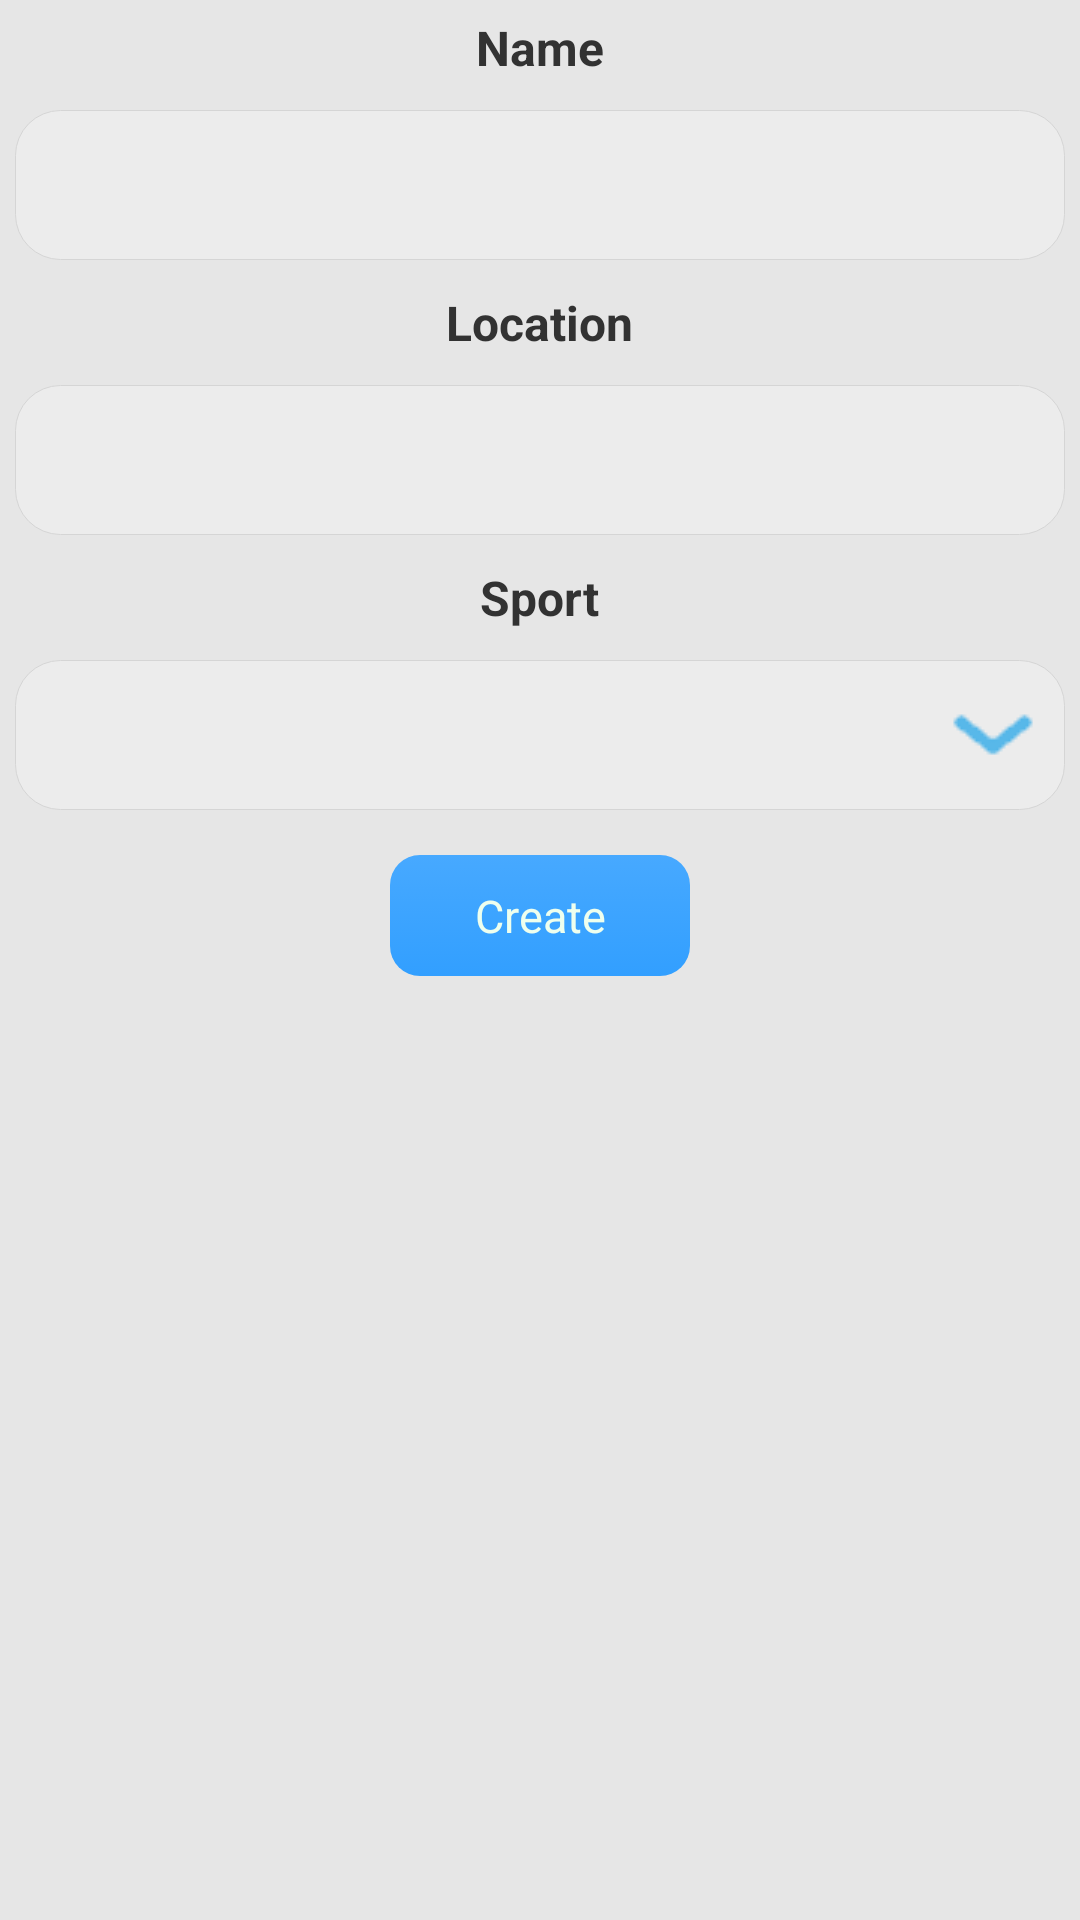

The Android layout XML behind this screen, and the referenced resources:
<!-- AndroidManifest.xml: application theme SportTheme -->
<!-- res/layout/lginfo.xml -->
<?xml version="1.0" encoding="utf-8"?>
<ScrollView xmlns:android="http://schemas.android.com/apk/res/android"
    android:layout_width="fill_parent" android:layout_height="fill_parent">

<LinearLayout xmlns:android="http://schemas.android.com/apk/res/android"
     xmlns:ads="http://schemas.android.com/apk/lib/com.google.ads"
    android:id="@+id/lginfo"
    android:orientation="vertical"
    android:layout_width="fill_parent"
    android:layout_height="wrap_content"
    >

   <TextView
        style="@style/label"
        android:layout_gravity="center"
        android:text="@string/name"
       />


    <EditText
        android:id="@+id/name"
        style="@style/fedit"
        />

   <TextView
        style="@style/label"
        android:layout_gravity="center"
        android:text="@string/location"
       />


    <EditText
        android:id="@+id/location"
        style="@style/fedit"
    />


   <TextView
        style="@style/label"
        android:layout_gravity="center"
        android:text="@string/sport"
       />


    <Button android:id="@+id/sport" style="@style/bspinner" 
        android:layout_width="fill_parent"
        android:layout_height="50dp"
    />




    <Button android:id="@+id/create"
        style="@style/button"
        android:text="@string/create"
        android:onClick="onCreateLeague"
        />


</LinearLayout>

</ScrollView>
<!-- resources referenced by this layout -->
<resources>
  <string name="create">Create</string>
  <string name="location">Location</string>
  <string name="name">Name</string>
  <string name="sport">Sport</string>
  <style name="fedit">
          <item name="android:inputType">textCapSentences</item>
          <item name="android:padding">10dp</item>
          <item name="android:layout_width">fill_parent</item>
          <item name="android:layout_height">50dp</item>
          <item name="android:layout_gravity">center</item>
          <item name="android:layout_margin">5dp</item>
          <item name="android:textSize">15dp</item>
          <item name="android:background">@drawable/edit</item>
      </style>
  <style name="label">
          <item name="android:textSize">16dp</item>
          <item name="android:layout_width">wrap_content</item>
          <item name="android:layout_height">wrap_content</item>
          <item name="android:layout_margin">5dp</item>
          <item name="android:textStyle">bold</item>
      </style>
  <style name="SportTheme" parent="android:Theme.Holo.Light">
          <item name="android:buttonStyle">@style/button</item>
          <item name="android:windowBackground">@color/bgcolor</item>
          <item name="android:colorBackground">@color/bgcolor</item>
          <item name="android:spinnerStyle">@style/spinner</item>
          <item name="android:buttonBarButtonStyle">@style/button</item>
      </style>
  <!-- drawable spinner (drawable) -->
  <?xml version="1.0" encoding="utf-8"?>
  <shape xmlns:android="http://schemas.android.com/apk/res/android"
      android:shape="rectangle">
      <corners android:radius="15dp"/> 
      <solid android:color="@color/ltgray" />
      <stroke android:width="1px" android:color="@color/gray" />
  </shape>
  <color name="black">#FF000000</color>
  <!-- drawable bbutton (drawable) -->
  <?xml version="1.0" encoding="utf-8"?>
  <selector xmlns:android="http://schemas.android.com/apk/res/android">
      <item android:state_pressed="true"
            android:drawable="@drawable/bbutton_pressed" />
      <item android:drawable="@drawable/bbutton_normal" />
  </selector>
  <color name="white">#FFEEFFEE</color>
  <!-- drawable edit (drawable) -->
  <?xml version="1.0" encoding="utf-8"?>
  <shape xmlns:android="http://schemas.android.com/apk/res/android" 
          android:shape="rectangle"
      android:padding="10dp">
     <solid android:color="@color/ltgray" />
      <corners android:radius="15dp" />
     <stroke android:width="1px" android:color="@color/gray"/>
  </shape>
  <color name="bgcolor">#FFE6E6E6</color>
  <style name="spinner">
          <item name="android:background">@drawable/spinner_background</item>
          <item name="android:clickable">true</item>
      </style>
  <color name="ltgray">#FFECECEC</color>
  <color name="gray">#FFD5D5D5</color>
  <!-- drawable bbutton_pressed (drawable) -->
  <?xml version="1.0" encoding="utf-8"?>
  <shape xmlns:android="http://schemas.android.com/apk/res/android"
      android:padding="10dp"
      android:shape="rectangle" >
      <corners android:radius="10dp" />
      <gradient android:angle="90" android:endColor="@color/blue" android:startColor="@color/ltblue"/>
  </shape>
  <!-- drawable bbutton_normal (drawable) -->
  <?xml version="1.0" encoding="utf-8"?>
  <shape xmlns:android="http://schemas.android.com/apk/res/android"
      android:padding="10dp"
      android:shape="rectangle" >
      <corners android:radius="10dp" />
      <gradient android:angle="90" android:endColor="@color/ltblue" android:startColor="@color/blue"/>
  </shape>
  <color name="blue">#FF329FFF</color>
  <color name="ltblue">#FF47A9FF</color>
</resources>
